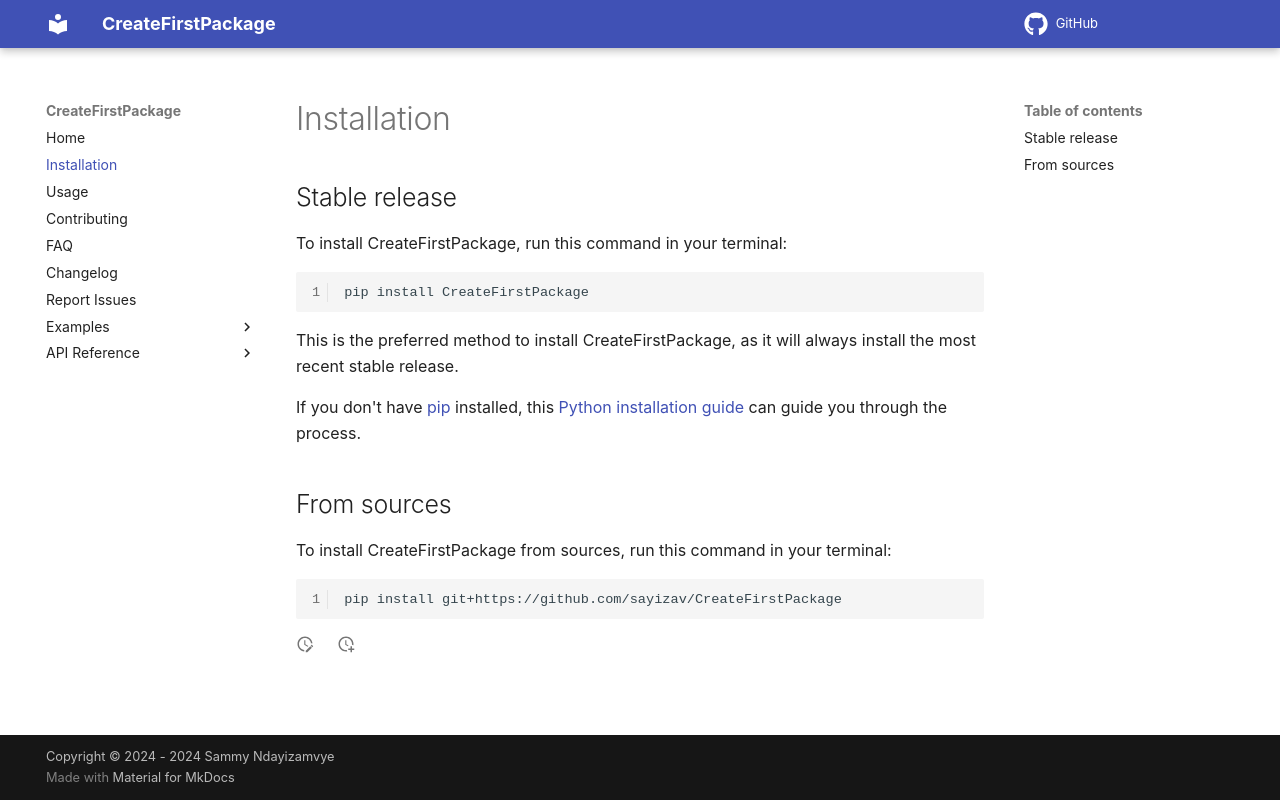

repository: sayizav/CreateFirstPackage · page: installation/index.html · generator: mkdocs

# Installation

## Stable release

To install CreateFirstPackage, run this command in your terminal:

```
pip install CreateFirstPackage
```

This is the preferred method to install CreateFirstPackage, as it will always install the most recent stable release.

If you don't have [pip](https://pip.pypa.io) installed, this [Python installation guide](http://docs.python-guide.org/en/latest/starting/installation/) can guide you through the process.

## From sources

To install CreateFirstPackage from sources, run this command in your terminal:

```
pip install git+https://github.com/sayizav/CreateFirstPackage
```
